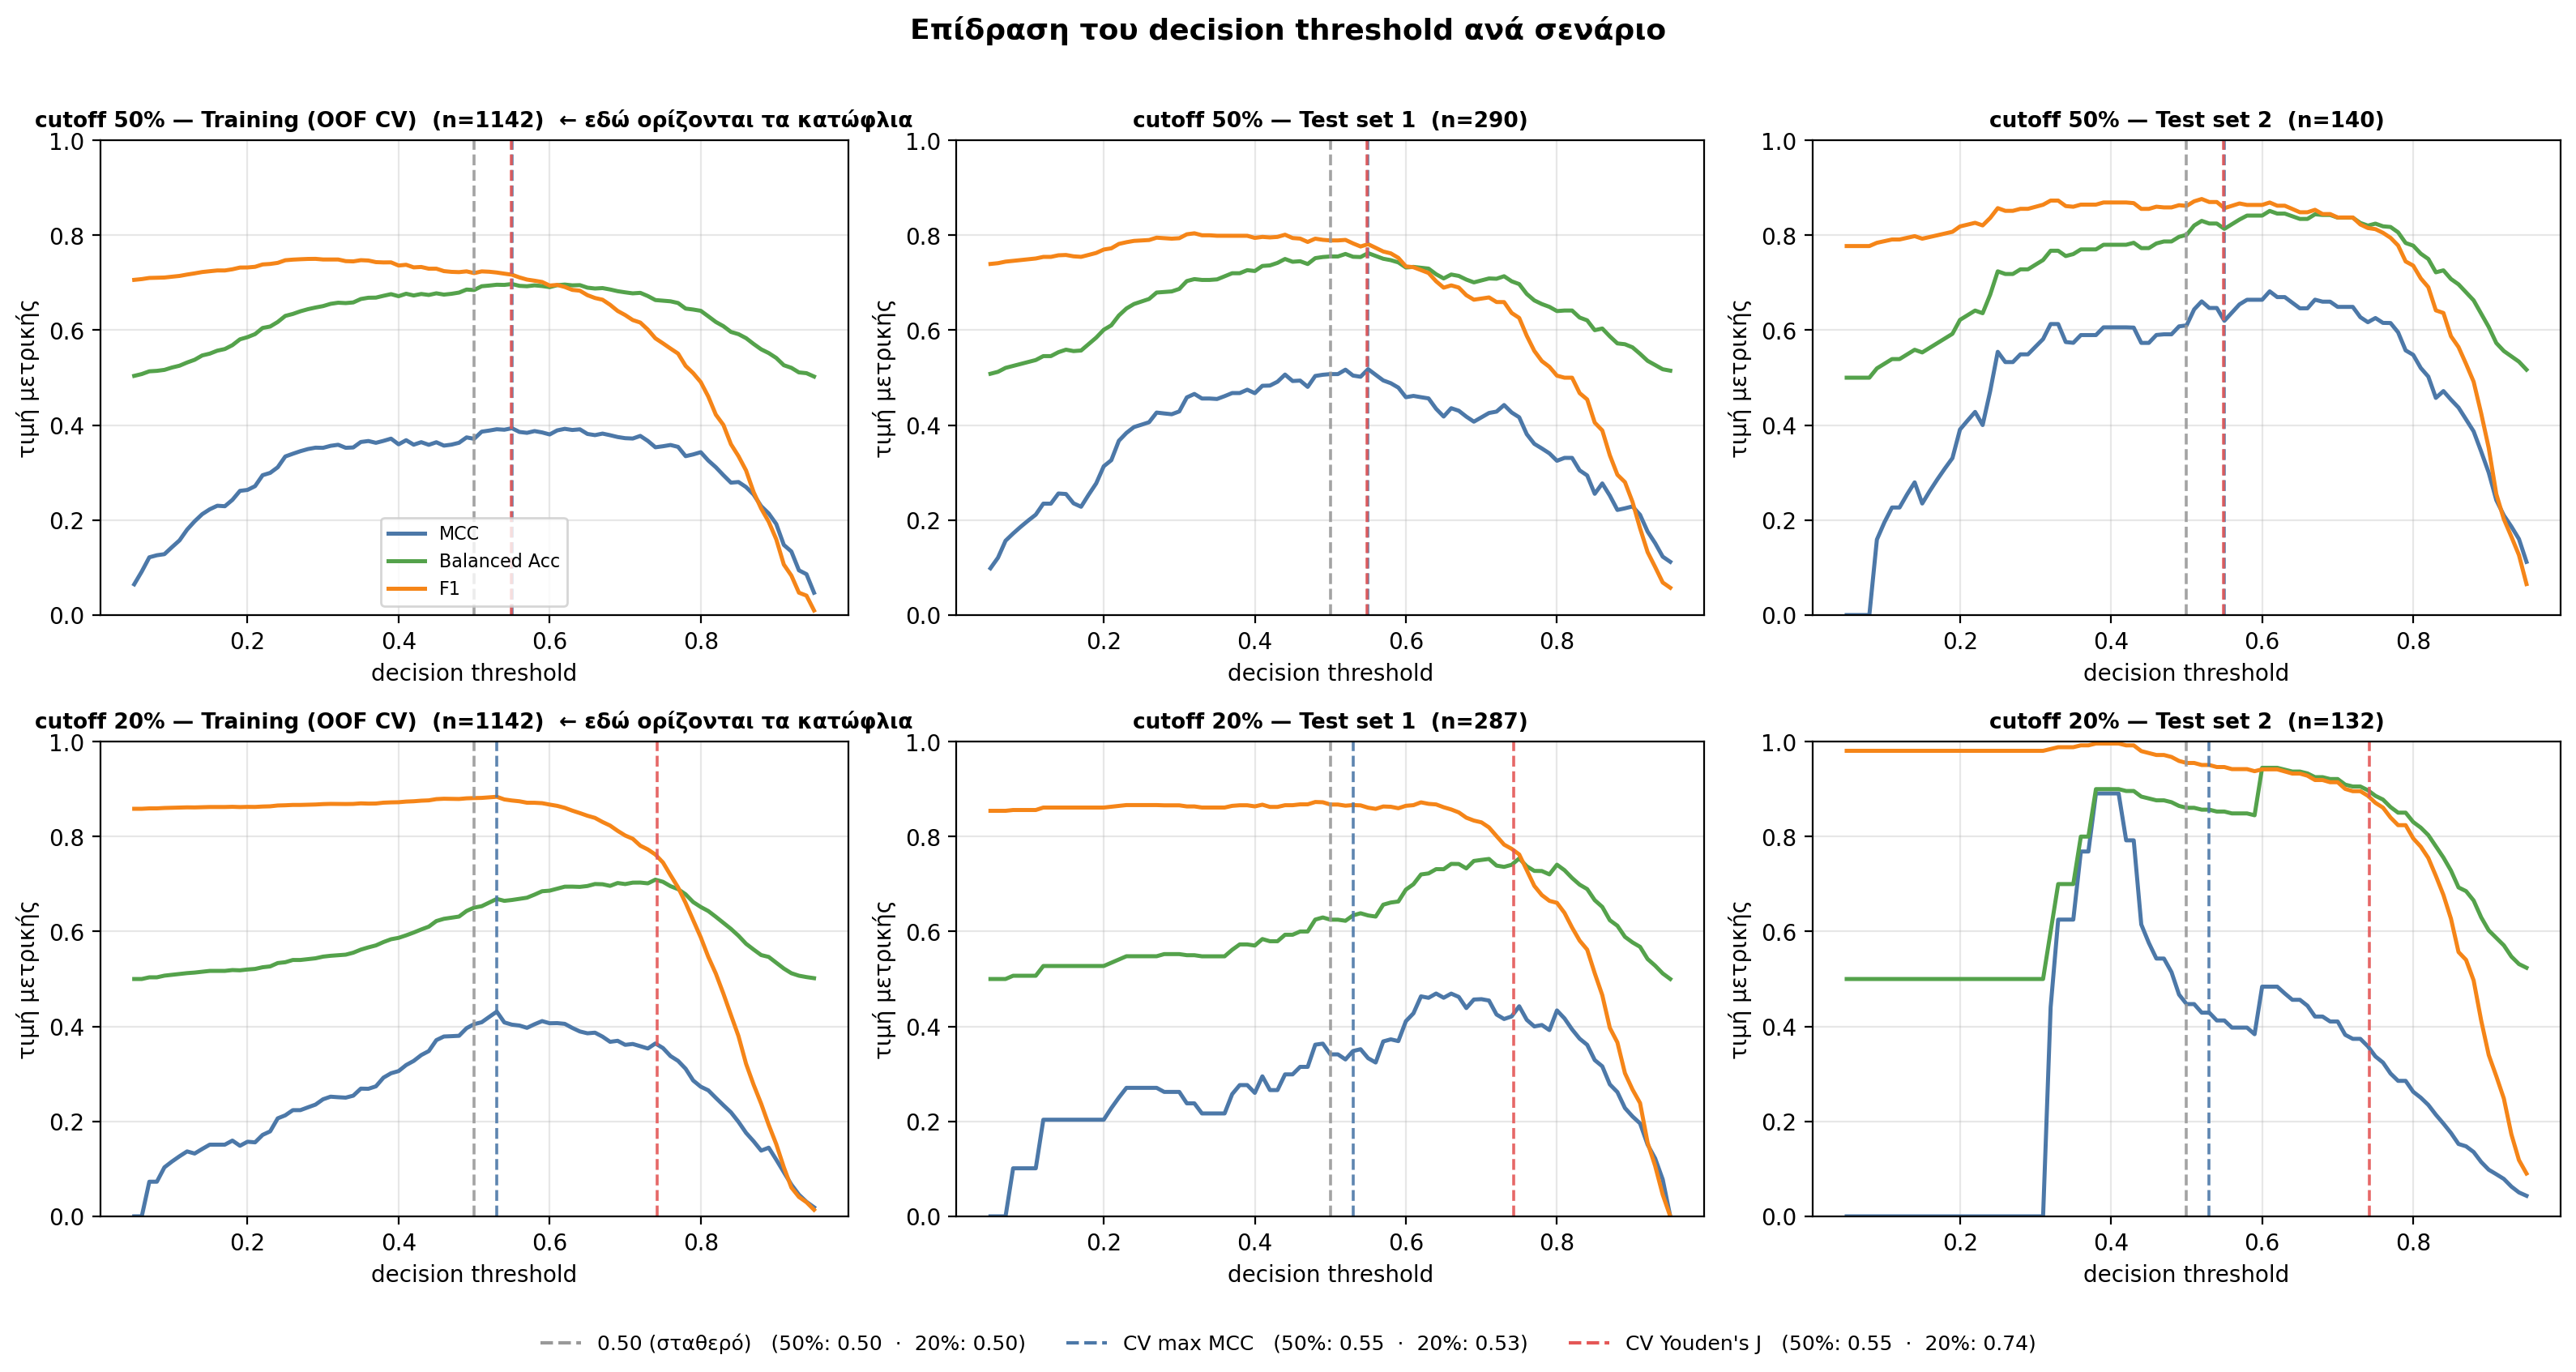

Source data for this figure (header and first rows):
Label, Dataset, Model, Rule, N, Threshold, MCC, ROC-AUC, Balanced Acc, Accuracy, F1, Precision, Sensitivity, Specificity, TP, FP, TN, FN
label_cutoff_50%, Training (OOF CV), ExtraTrees + CatBoost (soft avg), 0.50 (σταθερό), 1142, 0.5, 0.3713, 0.7667, 0.6847, 0.6891, 0.7203, 0.7052, 0.7359, 0.6334, 457, 191, 330, 164
label_cutoff_50%, Training (OOF CV), ExtraTrees + CatBoost (soft avg), CV max MCC, 1142, 0.55, 0.3936, 0.7667, 0.6973, 0.6979, 0.717, 0.7308, 0.7037, 0.691, 437, 161, 360, 184
label_cutoff_50%, Training (OOF CV), ExtraTrees + CatBoost (soft avg), CV Youden's J, 1142, 0.549, 0.3969, 0.7667, 0.699, 0.6996, 0.7191, 0.7317, 0.7069, 0.691, 439, 161, 360, 182
label_cutoff_50%, Test set 1, ExtraTrees + CatBoost (soft avg), 0.50 (σταθερό), 290, 0.5, 0.5076, 0.8136, 0.7553, 0.7586, 0.7892, 0.8037, 0.7751, 0.7355, 131, 32, 89, 38
label_cutoff_50%, Test set 1, ExtraTrees + CatBoost (soft avg), CV max MCC, 290, 0.55, 0.518, 0.8136, 0.7624, 0.7586, 0.7812, 0.8278, 0.7396, 0.7851, 125, 26, 95, 44
label_cutoff_50%, Test set 1, ExtraTrees + CatBoost (soft avg), CV Youden's J, 290, 0.549, 0.518, 0.8136, 0.7624, 0.7586, 0.7812, 0.8278, 0.7396, 0.7851, 125, 26, 95, 44
label_cutoff_50%, Test set 2, ExtraTrees + CatBoost (soft avg), 0.50 (σταθερό), 140, 0.5, 0.6102, 0.9108, 0.8009, 0.8214, 0.8619, 0.8478, 0.8764, 0.7255, 78, 14, 37, 11
label_cutoff_50%, Test set 2, ExtraTrees + CatBoost (soft avg), CV max MCC, 140, 0.55, 0.6199, 0.9108, 0.8135, 0.8214, 0.8571, 0.8721, 0.8427, 0.7843, 75, 11, 40, 14
label_cutoff_50%, Test set 2, ExtraTrees + CatBoost (soft avg), CV Youden's J, 140, 0.549, 0.6199, 0.9108, 0.8135, 0.8214, 0.8571, 0.8721, 0.8427, 0.7843, 75, 11, 40, 14
label_cutoff_20%, Training (OOF CV), ExtraTrees, 0.50 (σταθερό), 1142, 0.5, 0.4049, 0.7774, 0.6504, 0.8056, 0.8812, 0.8157, 0.9581, 0.3428, 823, 186, 97, 36
label_cutoff_20%, Training (OOF CV), ExtraTrees, CV max MCC, 1142, 0.53, 0.4313, 0.7774, 0.6687, 0.8117, 0.8838, 0.8246, 0.9523, 0.3852, 818, 174, 109, 41
label_cutoff_20%, Training (OOF CV), ExtraTrees, CV Youden's J, 1142, 0.742, 0.3691, 0.7774, 0.7122, 0.6883, 0.7623, 0.8936, 0.6647, 0.7597, 571, 68, 215, 288
label_cutoff_20%, Test set 1, ExtraTrees, 0.50 (σταθερό), 287, 0.5, 0.3413, 0.8348, 0.625, 0.784, 0.8675, 0.7992, 0.9486, 0.3014, 203, 51, 22, 11
label_cutoff_20%, Test set 1, ExtraTrees, CV max MCC, 287, 0.53, 0.3483, 0.8348, 0.634, 0.784, 0.8664, 0.804, 0.9393, 0.3288, 201, 49, 24, 13
label_cutoff_20%, Test set 1, ExtraTrees, CV Youden's J, 287, 0.742, 0.4125, 0.8348, 0.7359, 0.7003, 0.7676, 0.9103, 0.6636, 0.8082, 142, 14, 59, 72
label_cutoff_20%, Test set 2, ExtraTrees, 0.50 (σταθερό), 132, 0.5, 0.4472, 0.978, 0.8606, 0.9167, 0.9551, 0.9915, 0.9213, 0.8, 117, 1, 4, 10
label_cutoff_20%, Test set 2, ExtraTrees, CV max MCC, 132, 0.53, 0.4291, 0.978, 0.8567, 0.9091, 0.9508, 0.9915, 0.9134, 0.8, 116, 1, 4, 11
label_cutoff_20%, Test set 2, ExtraTrees, CV Youden's J, 132, 0.742, 0.3508, 0.978, 0.8937, 0.7955, 0.8811, 1.0, 0.7874, 1.0, 100, 0, 5, 27
